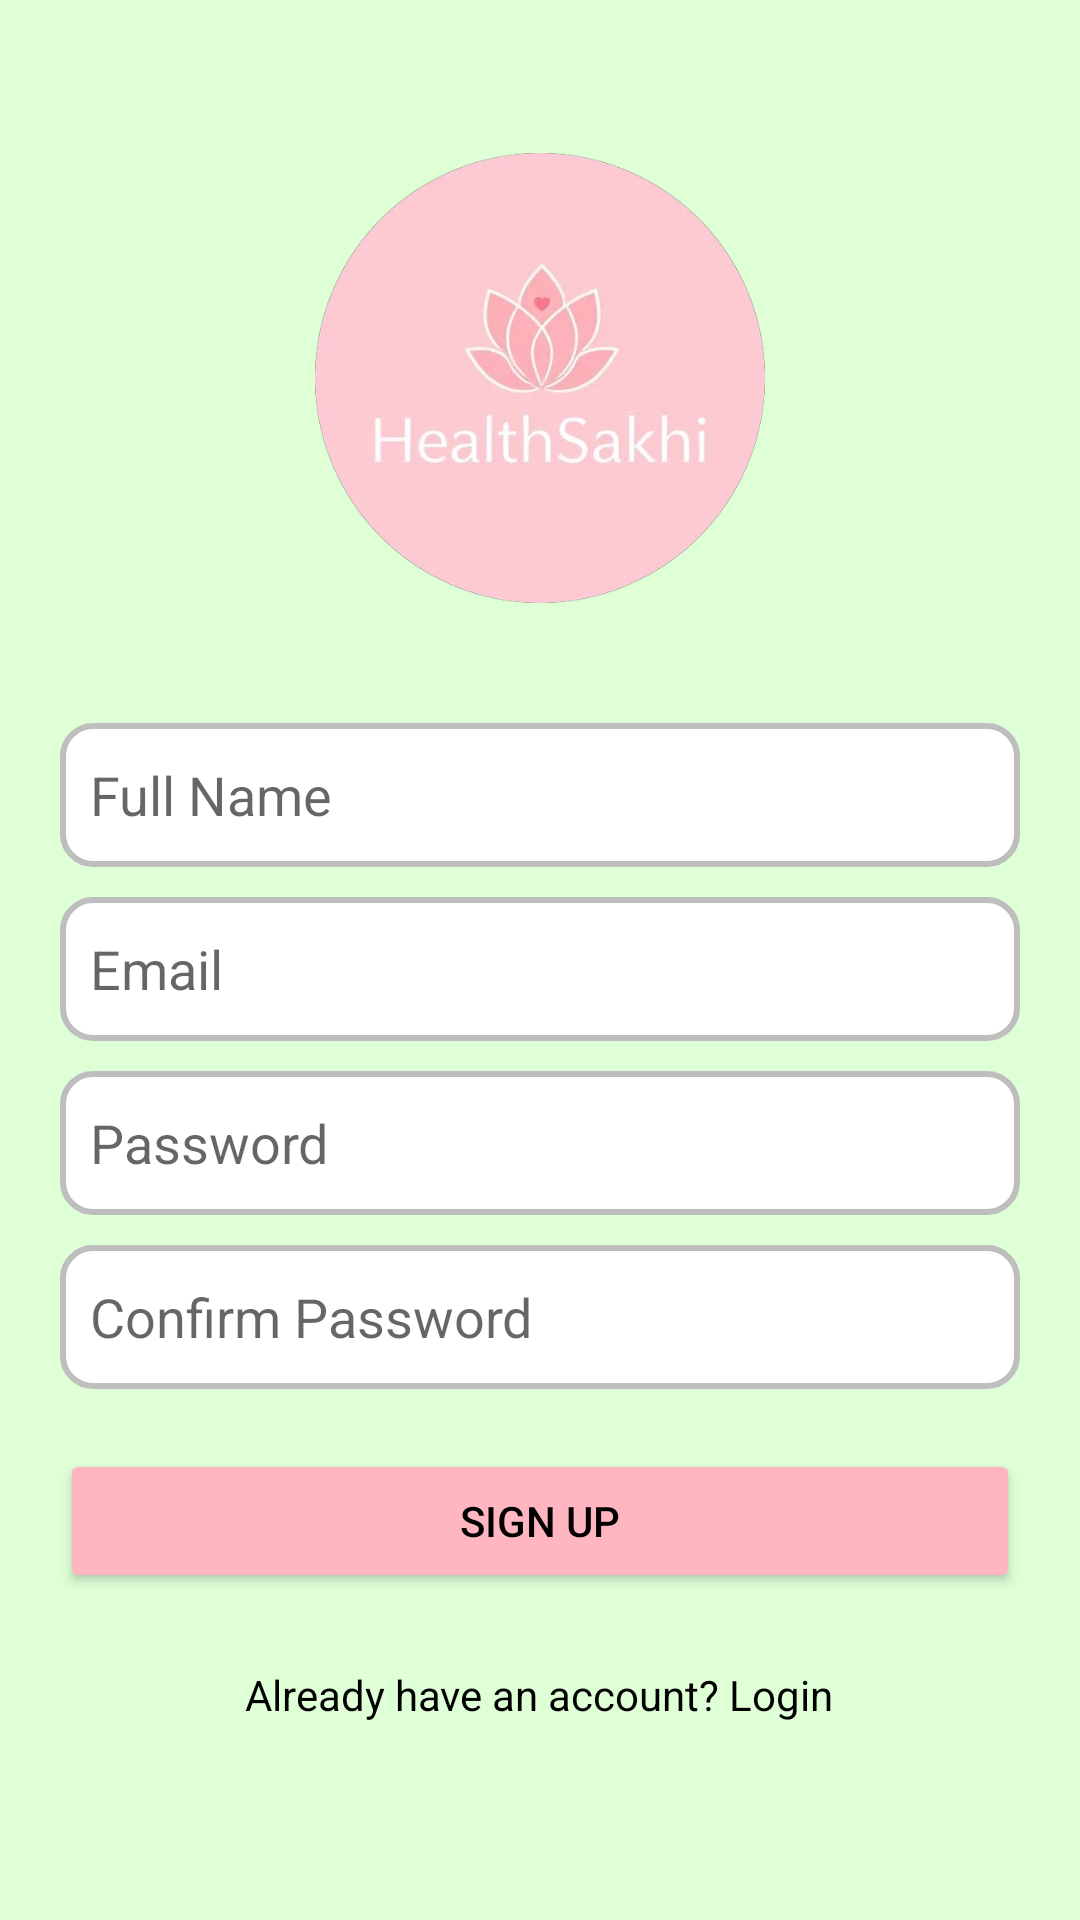

Reconstruct the res/layout file that produces this screen, plus the resources it refers to.
<!-- AndroidManifest.xml: application theme Theme.HealthSakhi -->
<!-- res/layout/activity_signup.xml -->
<?xml version="1.0" encoding="utf-8"?>
<LinearLayout xmlns:android="http://schemas.android.com/apk/res/android"
    android:layout_width="match_parent"
    android:layout_height="match_parent"
    android:padding="20dp"
    android:background="@color/mint_green"
    android:orientation="vertical"
    android:gravity="center">

    
    <ImageView
        android:layout_width="150dp"
        android:layout_height="150dp"
        android:layout_gravity="center"
        android:contentDescription="@string/AppLogo"
        android:rotationY="0"
        android:layout_marginBottom="30dp"
        android:src="@drawable/healthsakhi_logo" />

    
    <EditText
        android:id="@+id/fullNameEditText"
        android:layout_width="match_parent"
        android:layout_height="48dp"
        android:autofillHints=""
        android:hint="@string/full_name"
        android:inputType="textPersonName"
        android:padding="10dp"
        android:background="@drawable/rounded_border"
        android:layout_marginTop="10dp"/>

    
    <EditText
        android:id="@+id/emailEditText"
        android:layout_width="match_parent"
        android:layout_height="48dp"
        android:autofillHints=""
        android:hint="@string/user_email"
        android:inputType="textEmailAddress"
        android:padding="10dp"
        android:background="@drawable/rounded_border"
        android:layout_marginTop="10dp"/>

    
    <EditText
        android:id="@+id/passwordEditText"
        android:layout_width="match_parent"
        android:layout_height="48dp"
        android:autofillHints=""
        android:hint="@string/sign_up_password"
        android:inputType="textPassword"
        android:padding="10dp"
        android:background="@drawable/rounded_border"
        android:layout_marginTop="10dp"/>

    
    <EditText
        android:id="@+id/confirmPasswordEditText"
        android:layout_width="match_parent"
        android:layout_height="48dp"
        android:autofillHints=""
        android:hint="@string/confirm_password"
        android:inputType="textPassword"
        android:padding="10dp"
        android:background="@drawable/rounded_border"
        android:layout_marginTop="10dp"/>

    
    <Button
        android:id="@+id/signUpButton"
        android:layout_width="match_parent"
        android:layout_height="48dp"
        android:text="@string/signup"
        android:textColor="@color/black"
        android:backgroundTint="@color/light_pink"
        android:layout_marginTop="20dp"/>

    
    <TextView
        android:id="@+id/loginTextView"
        android:layout_width="wrap_content"
        android:layout_height="48dp"
        android:text="@string/already_have_an_account_login"
        android:textColor="@color/black"
        android:layout_marginTop="10dp"
        android:textSize="14sp"
        android:gravity="center"
        android:clickable="true"
        android:focusable="true"/>

</LinearLayout>
<!-- resources referenced by this layout -->
<resources>
  <color name="black">#FF000000</color>
  <color name="light_pink">#FFB6C1</color>
  <color name="mint_green">#DFFFD6</color>
  <!-- drawable healthsakhi_logo: png bitmap (drawable, 145188 bytes) -->
  <!-- drawable rounded_border (drawable) -->
  <?xml version="1.0" encoding="utf-8"?>
  <shape xmlns:android="http://schemas.android.com/apk/res/android"
      android:shape="rectangle">
      <corners android:radius="10dp"/>
      <solid android:color="@color/white"/>
      <stroke android:width="2dp" android:color="@color/gray"/>
  </shape>
  <string name="AppLogo">App Logo</string>
  <string name="already_have_an_account_login">Already have an account? Login</string>
  <string name="confirm_password">Confirm Password</string>
  <string name="full_name">Full Name</string>
  <string name="sign_up_password">Password</string>
  <string name="signup">Sign Up</string>
  <string name="user_email">Email</string>
  <style name="Theme.HealthSakhi" parent="Theme.MaterialComponents.DayNight.NoActionBar" />
  <color name="white">#FFFFFFFF</color>
  <color name="gray">#BEBEBE</color>
</resources>
